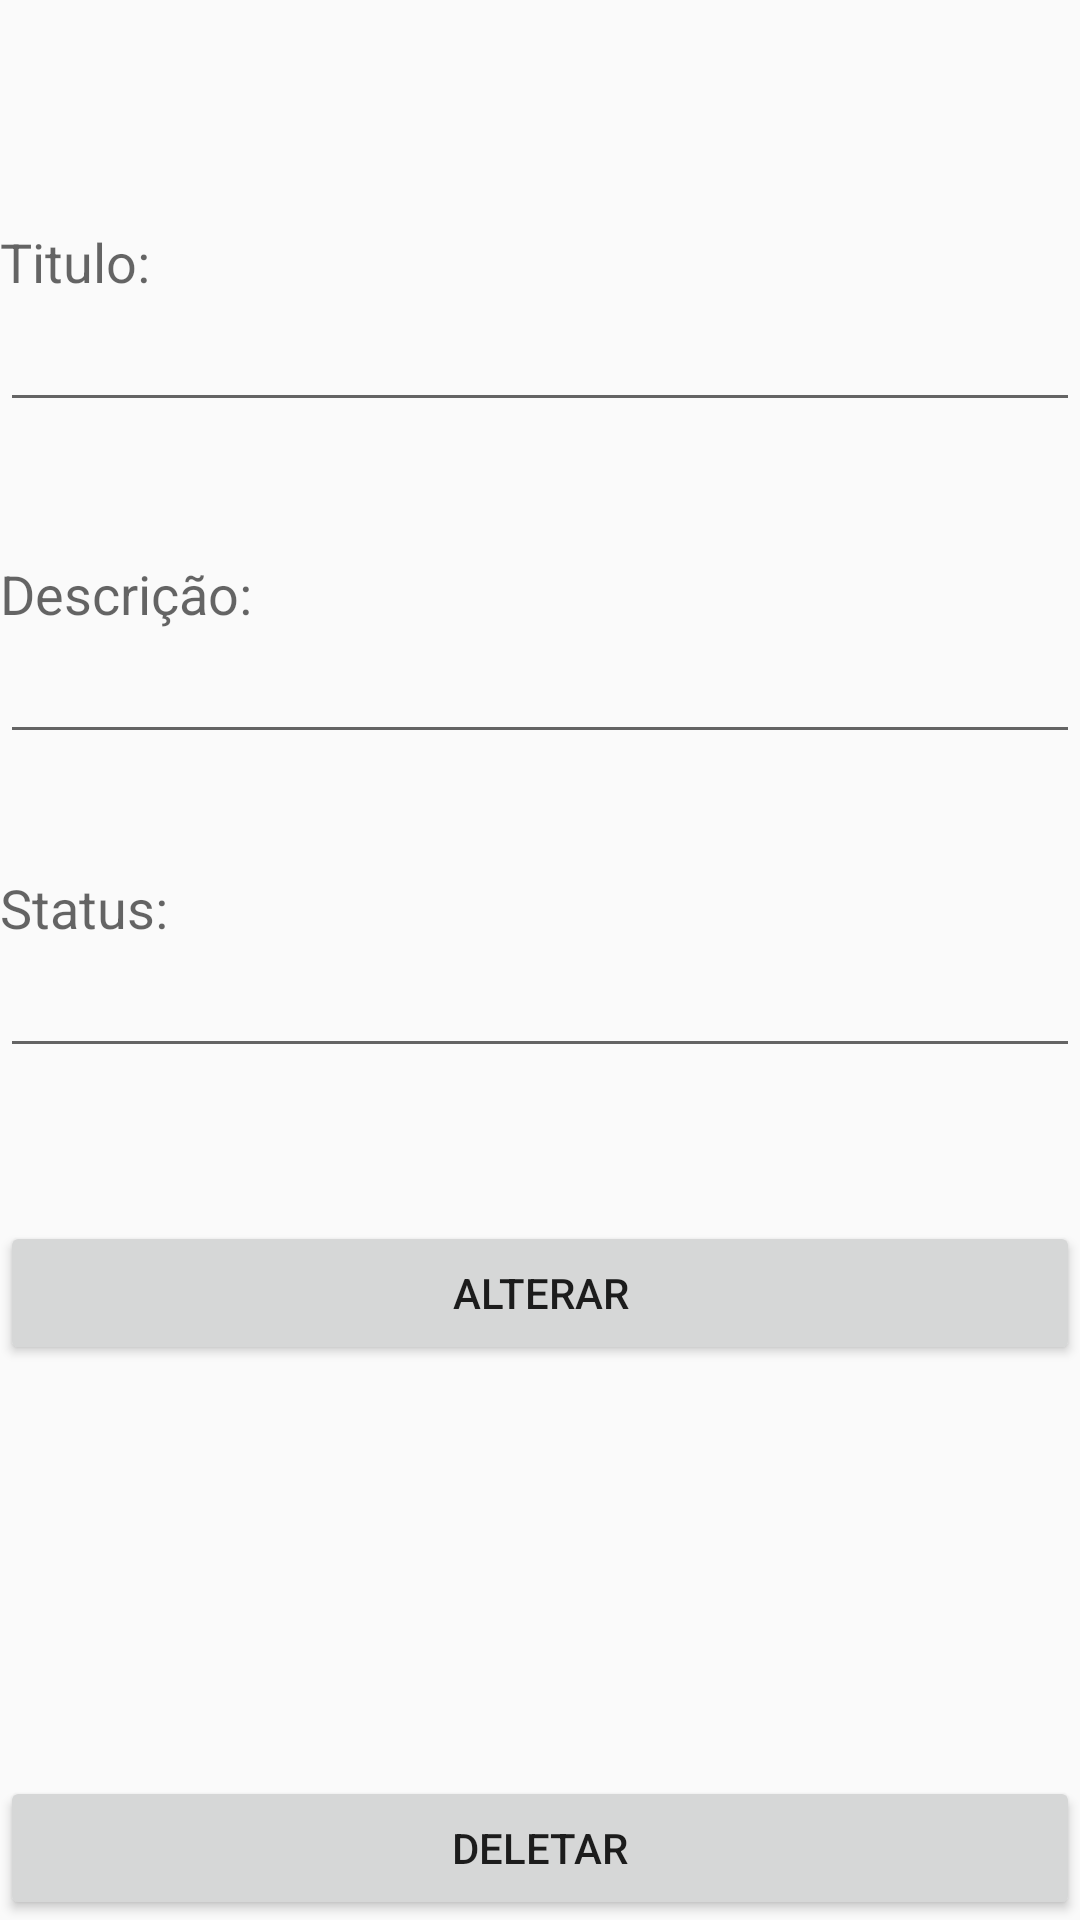

Android layout source for this screen:
<!-- AndroidManifest.xml: application theme AppTheme -->
<!-- res/layout/activity_alterar.xml -->
<RelativeLayout xmlns:android="http://schemas.android.com/apk/res/android"
    xmlns:tools="http://schemas.android.com/tools" android:layout_width="match_parent"
    android:layout_height="match_parent"
    tools:context=".Inicial"
    android:id="@+id/Alter">


    <TextView
        android:layout_width="wrap_content"
        android:layout_height="wrap_content"
        android:textAppearance="?android:attr/textAppearanceMedium"
        android:text="Titulo:"
        android:id="@+id/textView4"
        android:layout_alignParentTop="true"
        android:layout_alignParentLeft="true"
        android:layout_alignParentStart="true"
        android:layout_marginTop="75dp" />

    <EditText
        android:layout_width="wrap_content"
        android:layout_height="wrap_content"
        android:id="@+id/editText4"
        android:layout_below="@+id/textView4"
        android:layout_alignParentLeft="true"
        android:layout_alignParentStart="true"
        android:layout_alignParentRight="true"
        android:layout_alignParentEnd="true" />

    <TextView
        android:layout_width="wrap_content"
        android:layout_height="wrap_content"
        android:textAppearance="?android:attr/textAppearanceMedium"
        android:text="Descrição:"
        android:id="@+id/textView5"
        android:layout_below="@+id/editText4"
        android:layout_alignParentLeft="true"
        android:layout_alignParentStart="true"
        android:layout_marginTop="45dp" />

    <EditText
        android:layout_width="wrap_content"
        android:layout_height="wrap_content"
        android:id="@+id/editText5"
        android:layout_below="@+id/textView5"
        android:layout_alignParentLeft="true"
        android:layout_alignParentStart="true"
        android:layout_alignRight="@+id/editText4"
        android:layout_alignEnd="@+id/editText4" />

    <TextView
        android:layout_width="wrap_content"
        android:layout_height="wrap_content"
        android:textAppearance="?android:attr/textAppearanceMedium"
        android:text="Status:"
        android:id="@+id/textView6"
        android:layout_below="@+id/editText5"
        android:layout_alignParentLeft="true"
        android:layout_alignParentStart="true"
        android:layout_marginTop="39dp" />

    <EditText
        android:layout_width="wrap_content"
        android:layout_height="wrap_content"
        android:id="@+id/editText6"
        android:layout_below="@+id/textView6"
        android:layout_alignParentLeft="true"
        android:layout_alignParentStart="true"
        android:layout_alignParentRight="true"
        android:layout_alignParentEnd="true" />

    <Button
        android:layout_width="wrap_content"
        android:layout_height="wrap_content"
        android:text="Alterar"
        android:id="@+id/button2"
        android:layout_below="@+id/editText6"
        android:layout_alignParentLeft="true"
        android:layout_alignParentStart="true"
        android:layout_marginTop="51dp"
        android:layout_alignRight="@+id/editText6"
        android:layout_alignEnd="@+id/editText6"
        android:onClick="updateCall"/>

    <Button
        android:layout_width="wrap_content"
        android:layout_height="wrap_content"
        android:text="Deletar"
        android:id="@+id/button3"
        android:layout_alignParentBottom="true"
        android:layout_alignParentLeft="true"
        android:layout_alignParentStart="true"
        android:layout_alignRight="@+id/button2"
        android:layout_alignEnd="@+id/button2"
        android:onClick="deleteCall"/>
</RelativeLayout>
<!-- resources referenced by this layout -->
<resources>
  <style name="AppTheme" parent="Theme.AppCompat.Light.NoActionBar">  // remove a barra de titulo
          
          <item name="colorPrimary">@color/colorPrimary</item>
          <item name="colorPrimaryDark">@color/colorPrimaryDark</item>
          <item name="colorAccent">@color/colorAccent</item>
      </style>
  <color name="colorPrimary">#229653</color>
  <color name="colorPrimaryDark">#229653</color>
  <color name="colorAccent">#D6D7D7</color>
</resources>
